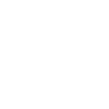
t = 0.00 s
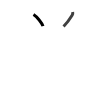
t = 1.75 s
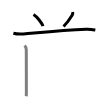
t = 3.50 s
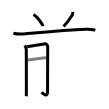
t = 5.50 s
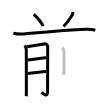
t = 7.25 s
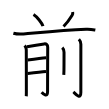
t = 9.00 s

The animated SVG that drew these frames (rendered in a browser with its animation timeline set to each time). Animation: 9 SMIL elements (animate=9); one cycle of 9.00 s.

<svg width="109px" height="109px" viewBox="0 0 px 109px" xmlns="http://www.w3.org/2000/svg" xmlns:xlink="http://www.w3.org/1999/xlink" xml:space="preserve" version="1.1"  baseProfile="full">
<path d="M33.5,14.5c3.34,2.07,8.64,8.5,9.48,11.72" style="fill:none;stroke:black;stroke-width:3;opacity:0">
  <animate attributeType="CSS" attributeName="opacity" from="0" to="1" begin="0s" dur="1s" repeatCount="Indefinite" fill="freeze" />
</path>
<path d="M72.67,12c0.26,1.14,0.07,2.23-0.52,3.19c-2.12,3.41-6.02,8.65-8.6,11.31" style="fill:none;stroke:black;stroke-width:3;opacity:0">
  <animate attributeType="CSS" attributeName="opacity" from="0" to="1" begin="1s" dur="1s" repeatCount="Indefinite" fill="freeze" />
</path>
<path d="M13.38,33.24c2.63,0.72,7.46,0.94,10.08,0.72c21.67-1.83,39.8-3.58,62.68-4.61c4.37-0.2,7.01,0.34,9.2,0.7" style="fill:none;stroke:black;stroke-width:3;opacity:0">
  <animate attributeType="CSS" attributeName="opacity" from="0" to="1" begin="2s" dur="1s" repeatCount="Indefinite" fill="freeze" />
</path>
<path d="M24.65,45.46c1.1,1.29,1.63,2.92,1.63,4.17c0,3.05,0.1,28.65,0.08,40.62c0,3.23-0.03,5.46-0.1,6" style="fill:none;stroke:black;stroke-width:3;opacity:0">
  <animate attributeType="CSS" attributeName="opacity" from="0" to="1" begin="3s" dur="1s" repeatCount="Indefinite" fill="freeze" />
</path>
<path d="M27.01,46.8c2.3-0.41,13.37-2.3,17.2-2.9c2.2-0.34,3.51,1.1,3.51,3.24c0,1.02-0.16,30.82-0.16,44.63c0,5.48-3.79,2.98-5.93,0.53" style="fill:none;stroke:black;stroke-width:3;opacity:0">
  <animate attributeType="CSS" attributeName="opacity" from="0" to="1" begin="4s" dur="1s" repeatCount="Indefinite" fill="freeze" />
</path>
<path d="M27.65,60.01c5.72-0.76,13.63-1.81,18.59-2.32" style="fill:none;stroke:black;stroke-width:3;opacity:0">
  <animate attributeType="CSS" attributeName="opacity" from="0" to="1" begin="5s" dur="1s" repeatCount="Indefinite" fill="freeze" />
</path>
<path d="M27.57,73.47c4.41-0.51,13.3-1.54,18.4-1.89" style="fill:none;stroke:black;stroke-width:3;opacity:0">
  <animate attributeType="CSS" attributeName="opacity" from="0" to="1" begin="6s" dur="1s" repeatCount="Indefinite" fill="freeze" />
</path>
<path d="M62.27,47.58c1.2,1.2,1.76,2.67,1.76,4.58c0,8.93-0.01,15.1-0.09,18.59c-0.04,1.49-0.09,2.76-0.16,4.05" style="fill:none;stroke:black;stroke-width:3;opacity:0">
  <animate attributeType="CSS" attributeName="opacity" from="0" to="1" begin="7s" dur="1s" repeatCount="Indefinite" fill="freeze" />
</path>
<path d="M78.85,39.25c1.26,1.26,2.01,2.88,2.01,5.02c0,14.56-0.01,42.91-0.01,47.87c0,8.62-5.96,1-7.46-0.25" style="fill:none;stroke:black;stroke-width:3;opacity:0">
  <animate attributeType="CSS" attributeName="opacity" from="0" to="1" begin="8s" dur="1s" repeatCount="Indefinite" fill="freeze" />
</path>
</svg>
